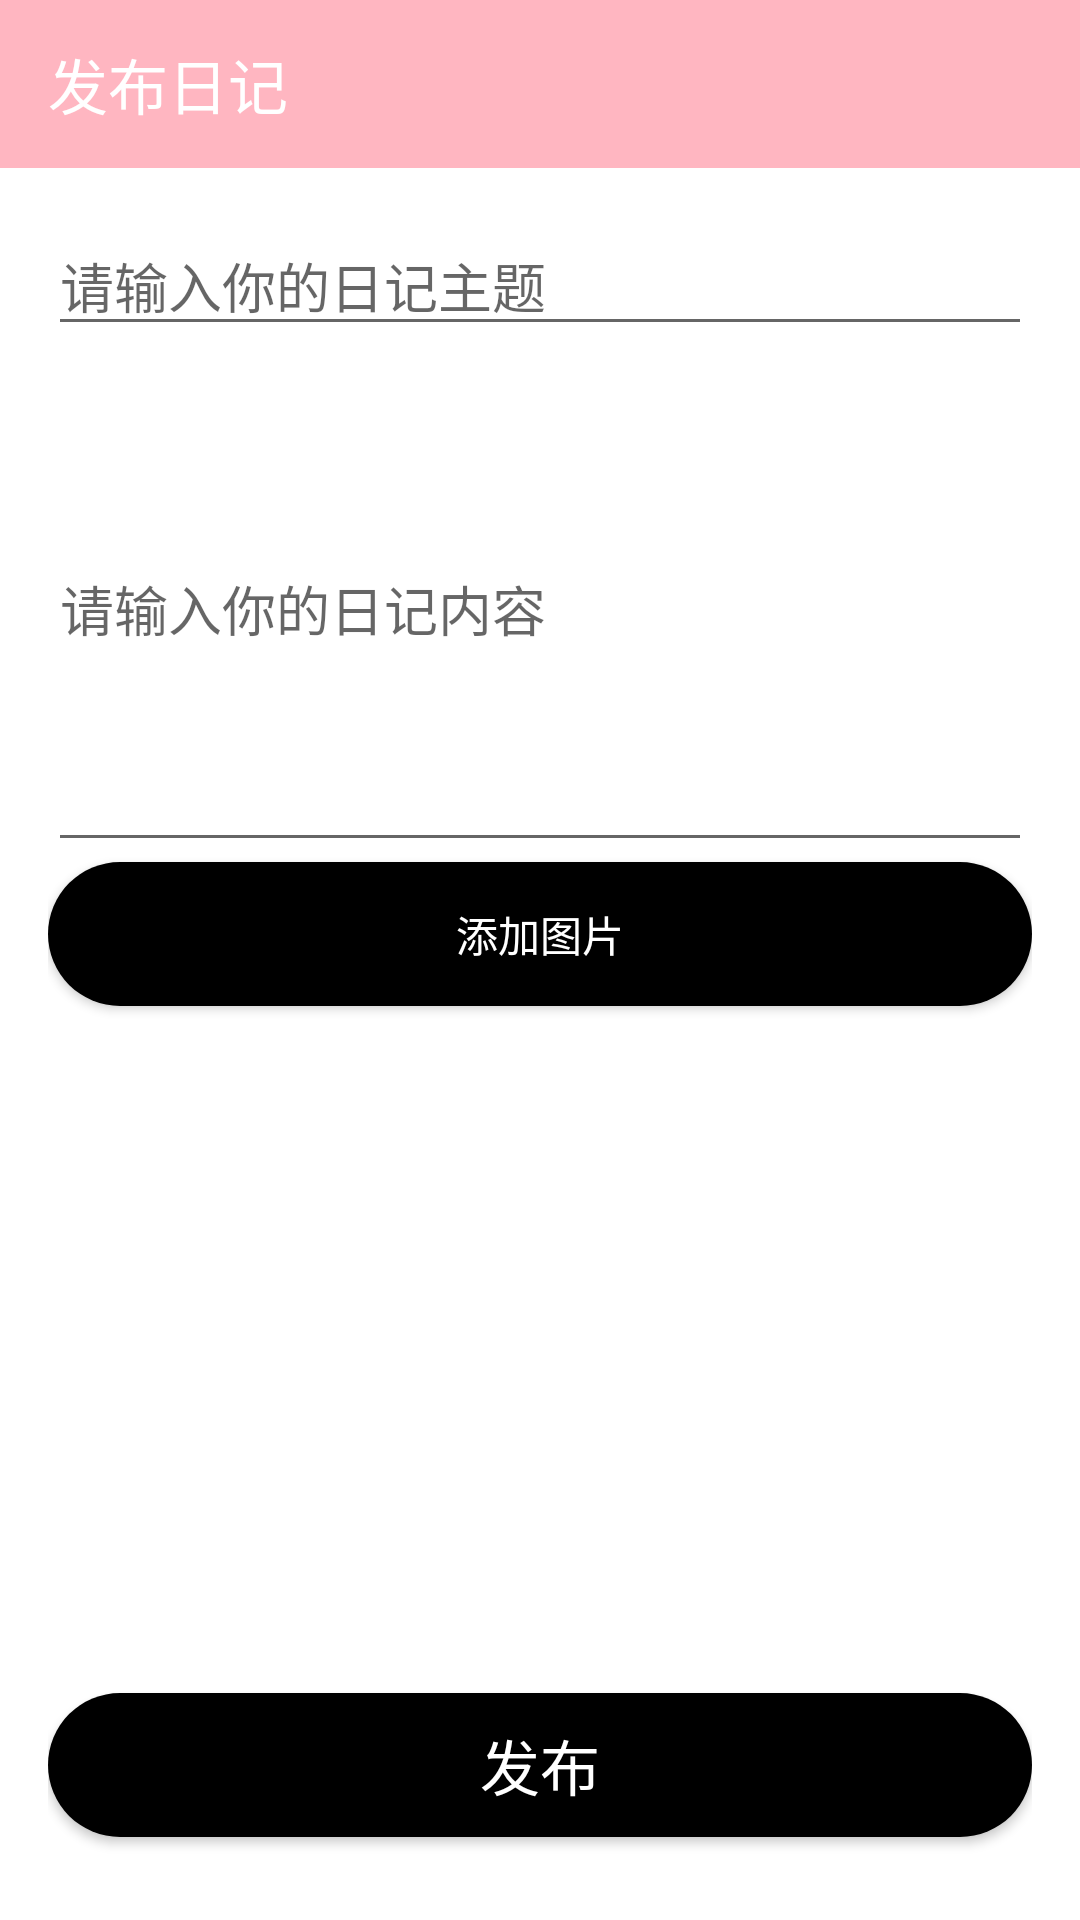

This screen was rendered from an Android layout file. Write that file and the resources it references.
<!-- AndroidManifest.xml: application theme Theme.FinallWork -->
<!-- res/layout/activity_diary_addactivity.xml -->
<?xml version="1.0" encoding="utf-8"?>
<androidx.appcompat.widget.LinearLayoutCompat xmlns:android="http://schemas.android.com/apk/res/android"
    xmlns:app="http://schemas.android.com/apk/res-auto"
    android:layout_width="match_parent"
    android:orientation="vertical"
    android:layout_height="match_parent">

    <androidx.appcompat.widget.Toolbar
        android:id="@+id/back_buttondiary_output"
        android:layout_width="match_parent"
        android:layout_height="wrap_content"
        app:title="发布日记"
        app:titleTextColor="@color/white"
        android:background="@color/bgcolor"
        app:navigationIcon="@drawable/arrow_back"
        />


    <LinearLayout
        android:layout_width="match_parent"
        android:layout_height="match_parent"
        android:layout_below="@id/back_buttondiary_output"
        android:background="@color/white"
        android:orientation="vertical"
        android:padding="16dp">

        <EditText
            android:id="@+id/diary_theme_et"
            android:layout_width="match_parent"
            android:layout_height="wrap_content"
            android:hint="请输入你的日记主题" />

        <EditText
            android:id="@+id/diary_content_et"
            android:layout_width="match_parent"
            android:layout_height="172dp"
            android:hint="请输入你的日记内容"
            android:inputType="textMultiLine"
            android:lines="5" />

        <Button
            android:id="@+id/diary_select_image_button"
            android:layout_width="match_parent"
            android:layout_height="wrap_content"
            android:textColor="@color/white"
            android:background="@drawable/btn_diary"
            android:text="添加图片" />

        
        <ImageView
            android:id="@+id/diary_selected_image_view"
            android:layout_width="match_parent"
            android:layout_height="153dp"
            android:layout_marginTop="16dp"

            android:scaleType="centerCrop" />

        <Button
            android:id="@+id/diary_publish_button_true"
            android:layout_width="match_parent"
            android:layout_height="wrap_content"
            android:layout_gravity="center_horizontal"
            android:textColor="@color/white"
            android:background="@drawable/btn_diary"
            android:textSize="20sp"
            android:layout_marginTop="60dp"
            android:text="发布" />
    </LinearLayout>
</androidx.appcompat.widget.LinearLayoutCompat>
<!-- resources referenced by this layout -->
<resources>
  <color name="bgcolor">#FFB6C1</color>
  <color name="white">#FFFFFF</color>
  <!-- drawable btn_diary (drawable) -->
  <shape xmlns:android="http://schemas.android.com/apk/res/android"
      android:shape="rectangle">
      <solid android:color="@color/black" /> 
      <corners android:radius="50dp" /> 
  </shape>
  <style name="Theme.FinallWork" parent="Base.Theme.FinallWork" />
  <color name="black">#000000</color>
  <style name="Base.Theme.FinallWork" parent="Theme.MaterialComponents.DayNight.NoActionBar.Bridge">
          
          
      </style>
</resources>
